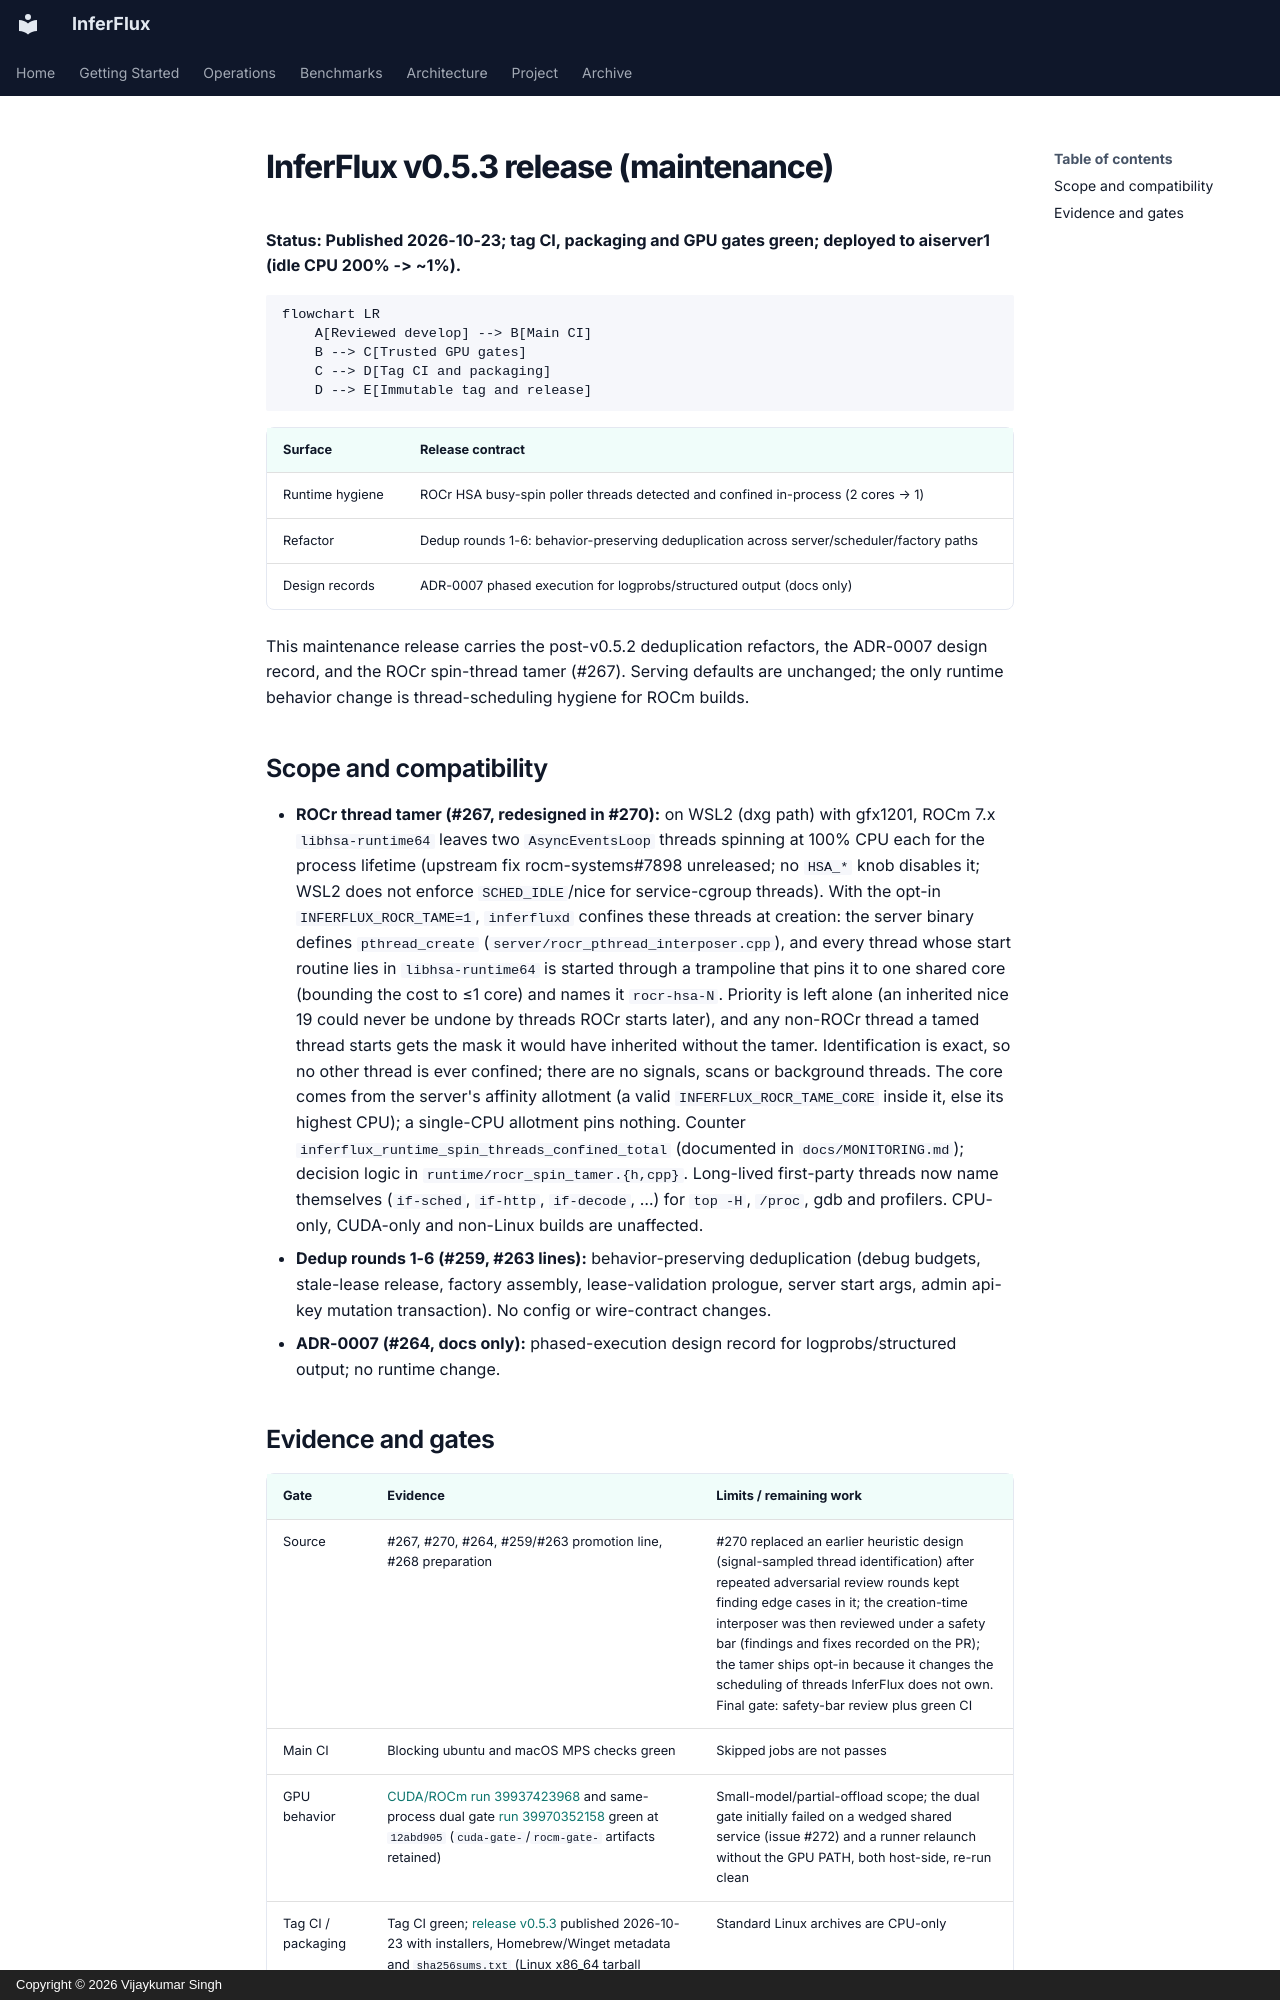

repository: anvai-labs/inferflux · page: releases/v0.5.3/index.html · generator: mkdocs · copyright: Copyright © 2026 Vijaykumar Singh

# InferFlux v0.5.3 release (maintenance)

**Status: Published 2026-10-23; tag CI, packaging and GPU gates green; deployed to aiserver1 (idle CPU 200% -> ~1%).**

```mermaid
flowchart LR
    A[Reviewed develop] --> B[Main CI]
    B --> C[Trusted GPU gates]
    C --> D[Tag CI and packaging]
    D --> E[Immutable tag and release]
```

| Surface | Release contract |
| --- | --- |
| Runtime hygiene | ROCr HSA busy-spin poller threads detected and confined in-process (2 cores → 1) |
| Refactor | Dedup rounds 1-6: behavior-preserving deduplication across server/scheduler/factory paths |
| Design records | ADR-0007 phased execution for logprobs/structured output (docs only) |

This maintenance release carries the post-v0.5.2 deduplication refactors, the
ADR-0007 design record, and the ROCr spin-thread tamer (#267). Serving
defaults are unchanged; the only runtime behavior change is thread-scheduling
hygiene for ROCm builds.

## Scope and compatibility

- **ROCr thread tamer (#267, redesigned in #270):** on WSL2 (dxg path) with
  gfx1201, ROCm 7.x `libhsa-runtime64` leaves two `AsyncEventsLoop` threads
  spinning at 100% CPU each for the process lifetime (upstream fix
  rocm-systems#7898 unreleased; no `HSA_*` knob disables it; WSL2 does not
  enforce `SCHED_IDLE`/nice for service-cgroup threads). With the opt-in
  `INFERFLUX_ROCR_TAME=1`, `inferfluxd` confines these threads at creation:
  the server binary defines `pthread_create`
  (`server/rocr_pthread_interposer.cpp`), and every thread whose start
  routine lies in `libhsa-runtime64` is started through a trampoline that
  pins it to one shared core (bounding the cost to ≤1 core) and names it
  `rocr-hsa-N`. Priority is left alone (an inherited nice 19 could never be
  undone by threads ROCr starts later), and any non-ROCr thread a tamed thread
  starts gets the mask it would have inherited without the tamer. Identification is exact, so no other
  thread is ever confined; there are no signals, scans or background threads.
  The core comes from the server's affinity allotment (a valid
  `INFERFLUX_ROCR_TAME_CORE` inside it, else its highest CPU); a single-CPU
  allotment pins nothing. Counter
  `inferflux_runtime_spin_threads_confined_total` (documented in
  `docs/MONITORING.md`); decision logic in `runtime/rocr_spin_tamer.{h,cpp}`.
  Long-lived first-party threads now name themselves (`if-sched`,
  `if-http`, `if-decode`, …) for `top -H`, `/proc`, gdb and profilers.
  CPU-only, CUDA-only and non-Linux builds are unaffected.
- **Dedup rounds 1-6 (#259, #263 lines):** behavior-preserving
  deduplication (debug budgets, stale-lease release, factory assembly,
  lease-validation prologue, server start args, admin api-key mutation
  transaction). No config or wire-contract changes.
- **ADR-0007 (#264, docs only):** phased-execution design record for
  logprobs/structured output; no runtime change.
